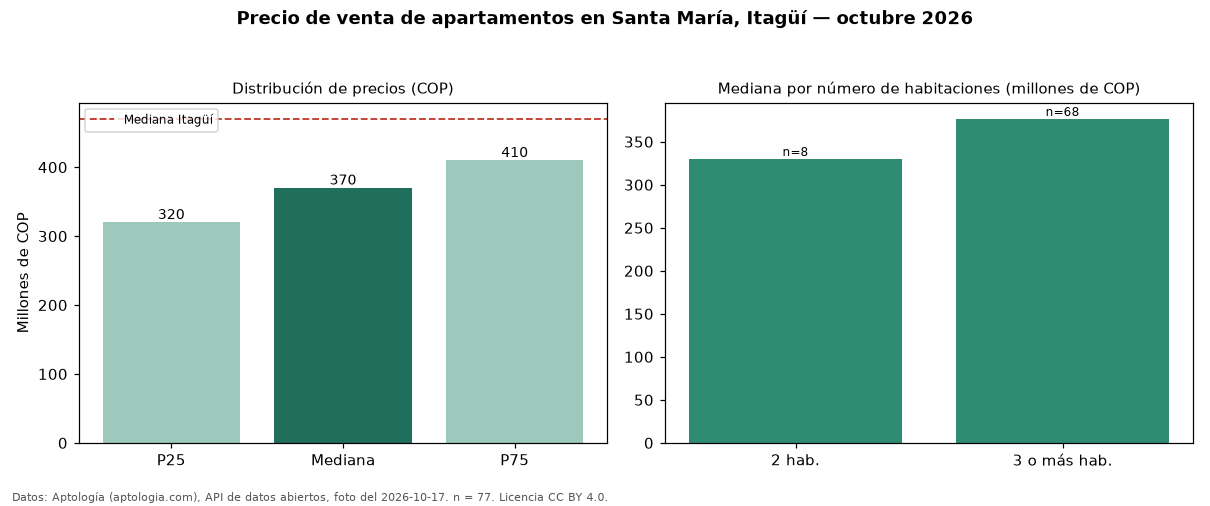

The file beside this chart, header and first rows:
seccion, metrica, valor_cop, n
precio, p25, 320000000, 77
precio, mediana, 370000000, 77
precio, p75, 410000000, 77
precio, minimo, 188000000, 77
precio, maximo, 595000000, 77
parqueadero, avisos_con_parqueadero, 34, 77
parqueadero, mediana_con_parqueadero, 410000000, 34
habitaciones, 2, 330000000, 8
habitaciones, 3+, 376500000, 68
ciudad, mediana_ciudad, 470000000, 
fuente, fecha_foto, 2026-10-17, 
fuente, atribucion, https://www.aptologia.com/venta/itagui/s…, 
